Photos from the image-classification dataset "Green-Coffee-Bean-Defects-Classification" in the GitHub repository youralfa/Green-Coffee-Bean-Defects-Classification. Its 17 classes are: broken or chipped or cut, dried cherry pod, floater, foreign matter, full black, full sour, fungus damaged, hull or husk, immature or unripe, parchment or pergamino, partial black, partial sour, severe insect damage, shell, slight insect damage, specialty, withered.

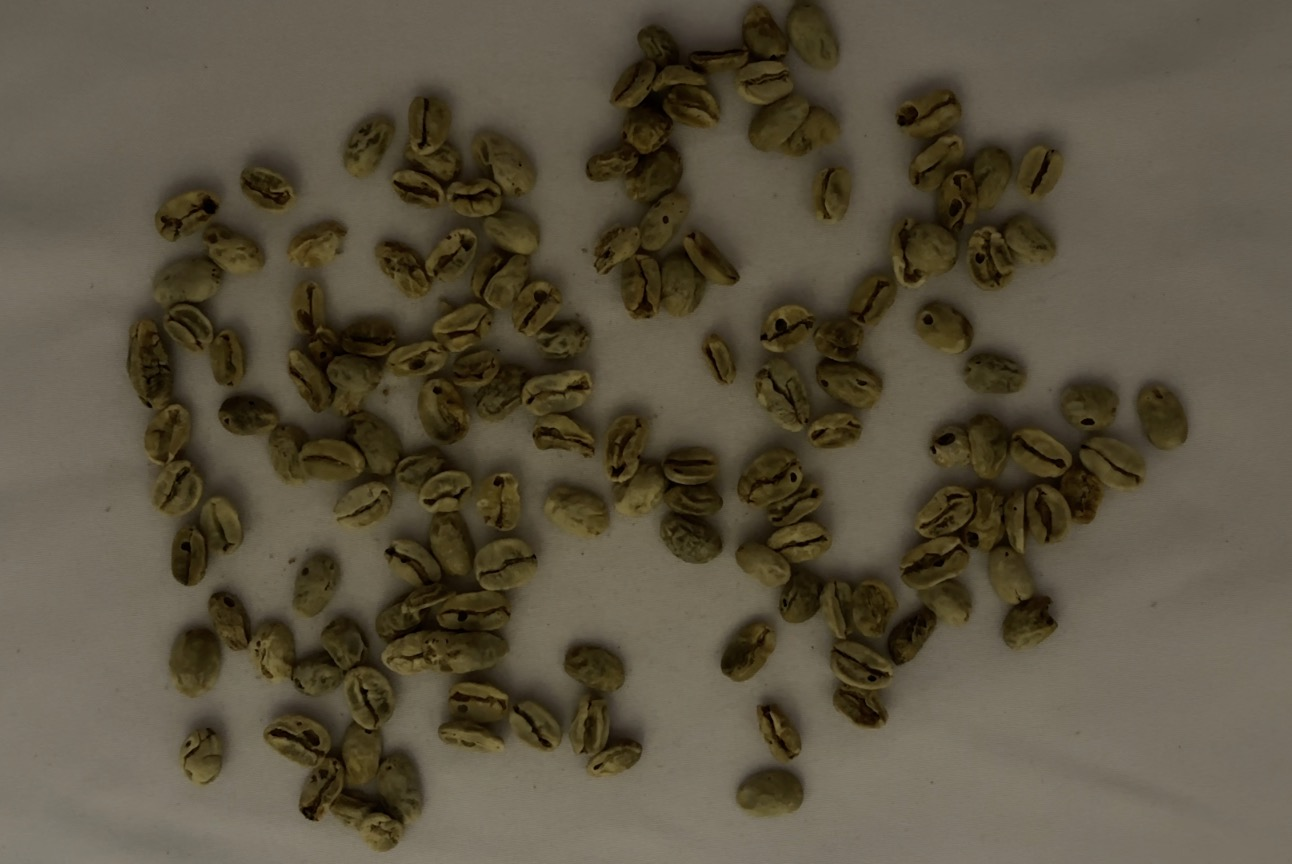
Label: withered

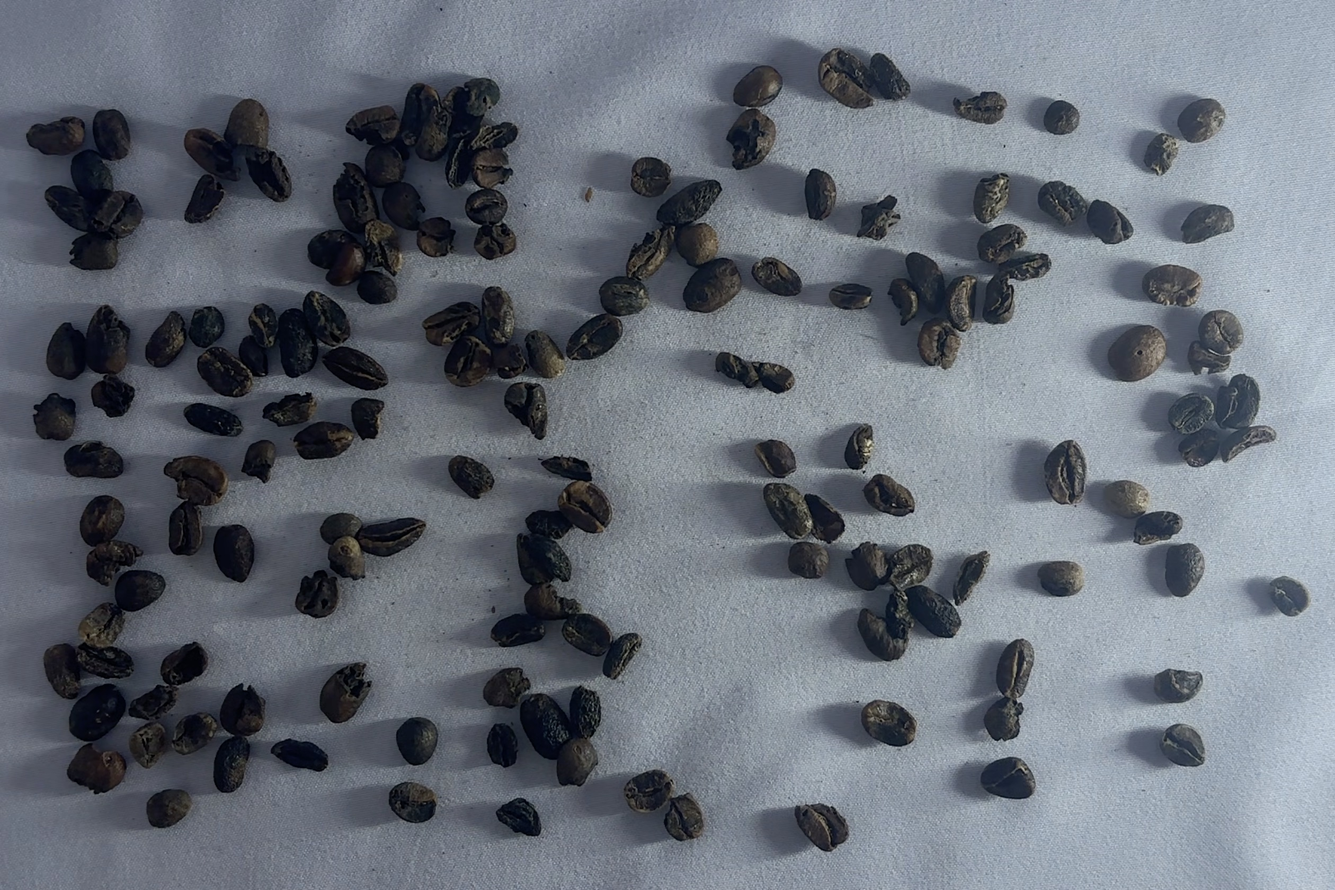
Label: full black

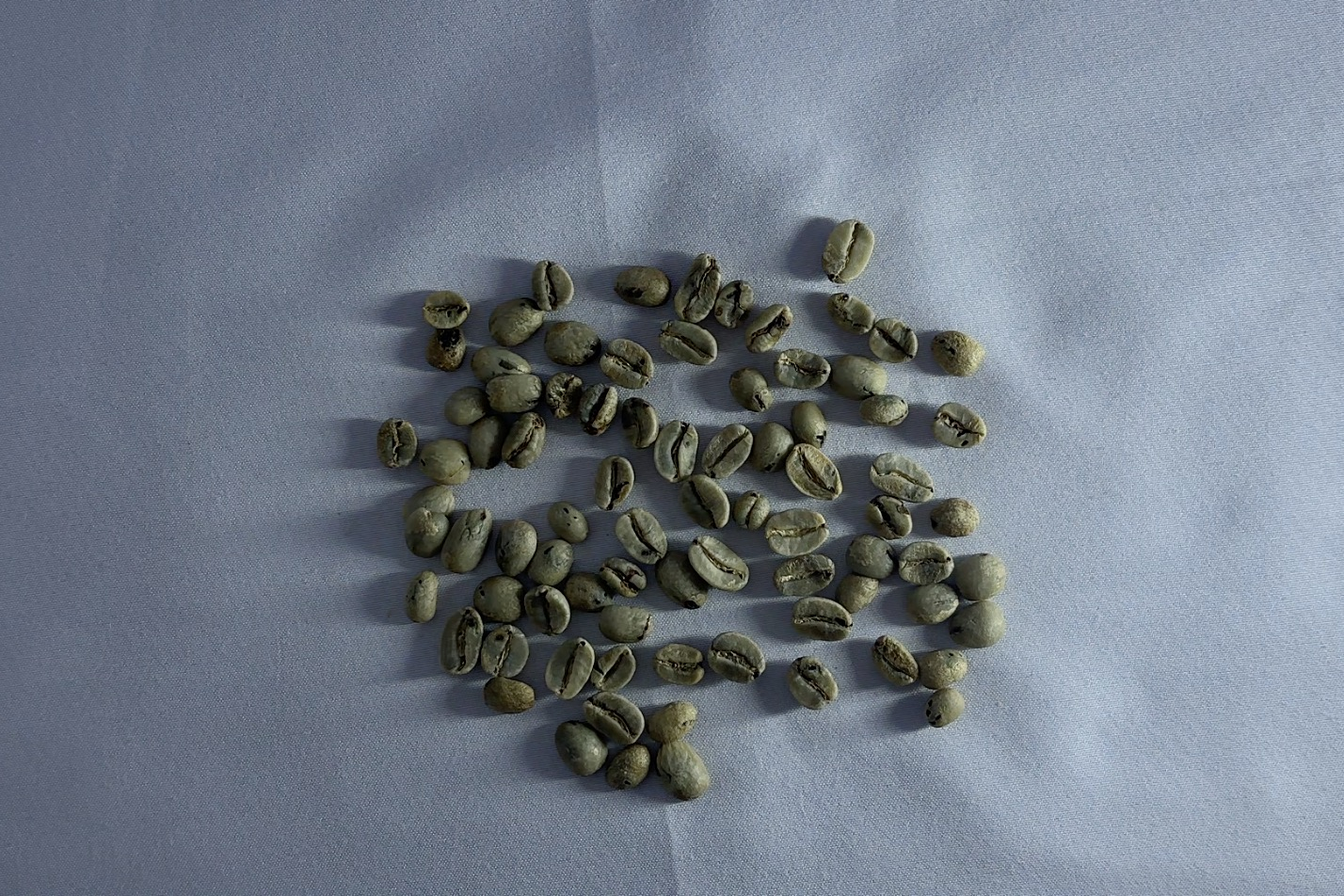
Label: severe insect damage

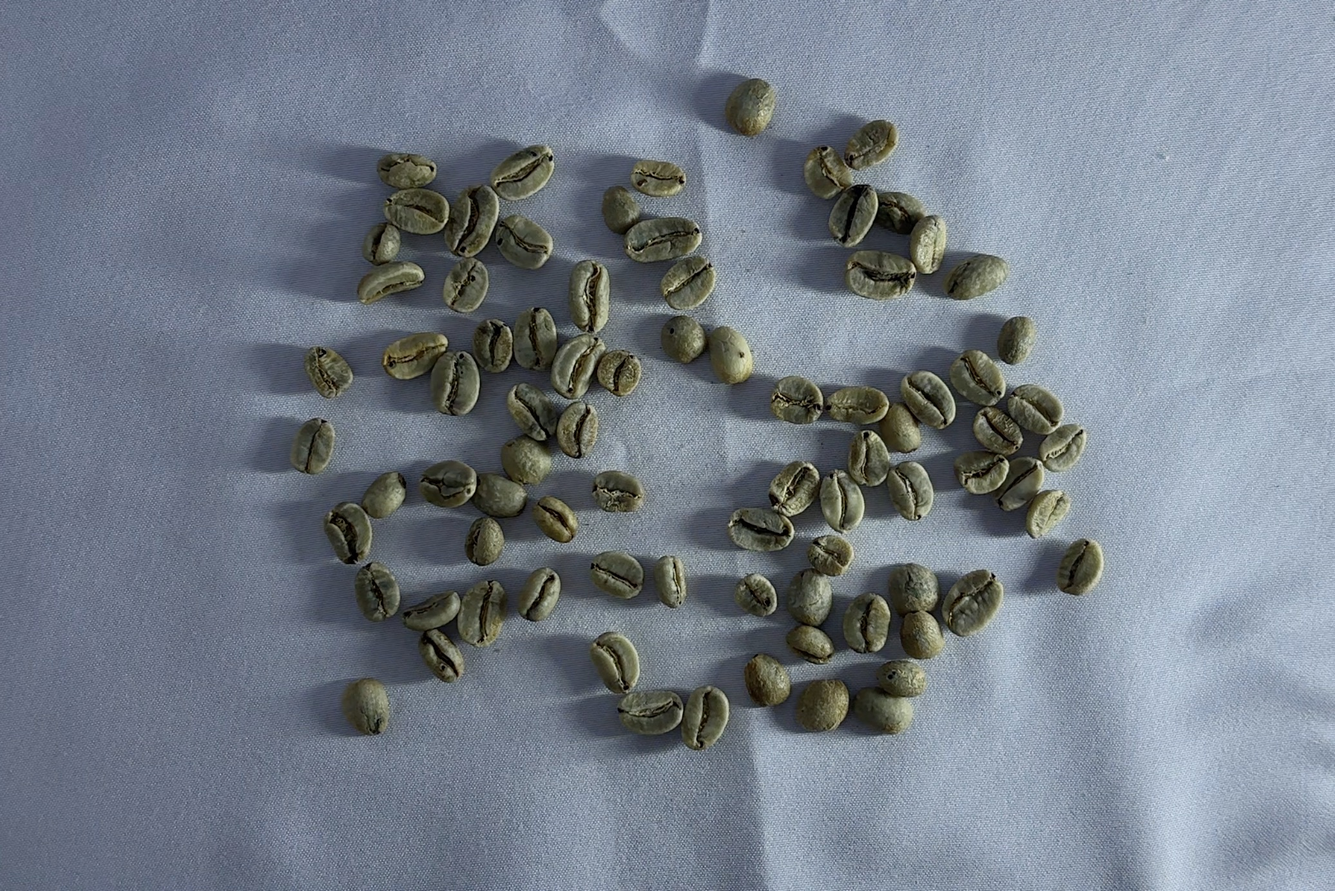
Label: slight insect damage

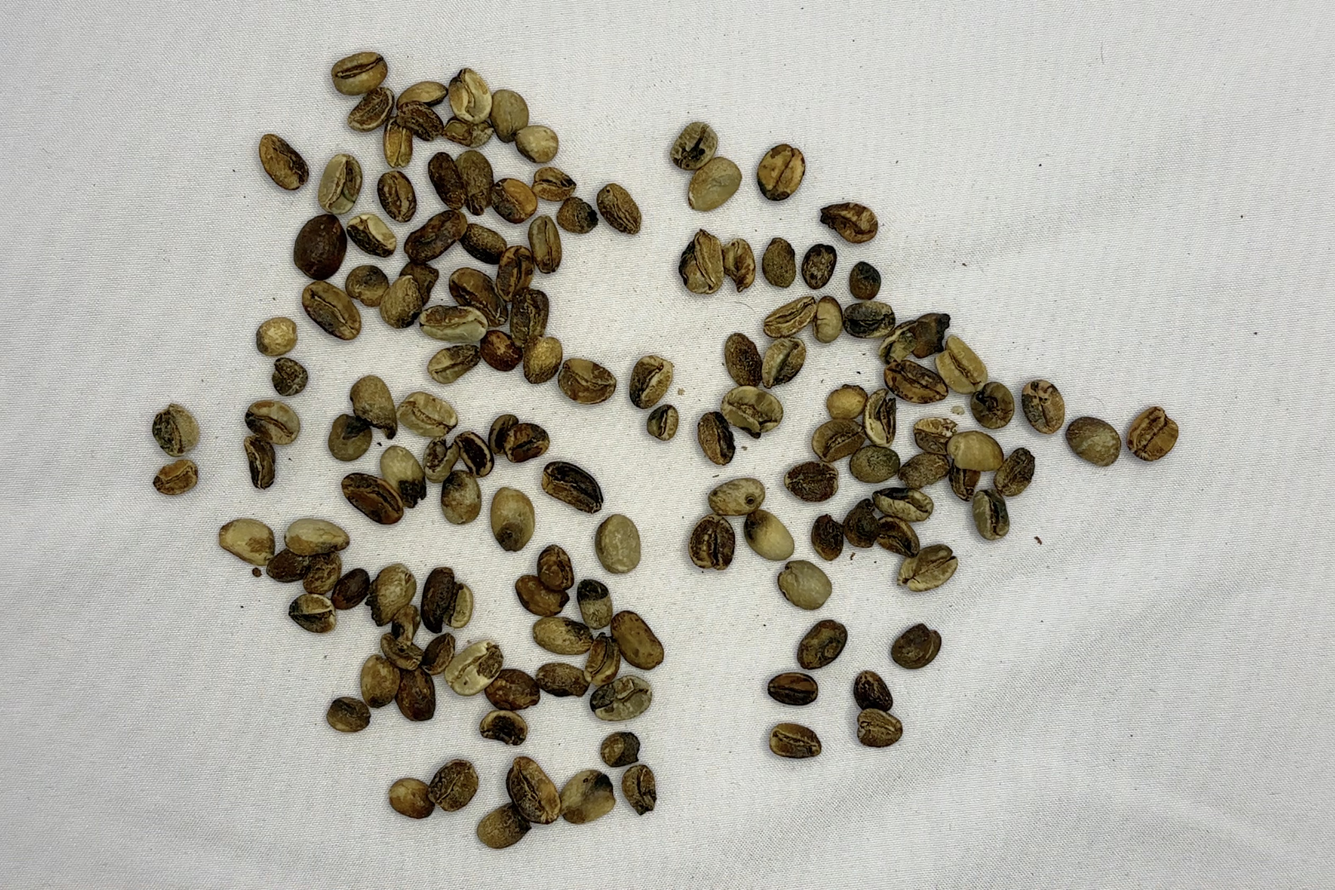
Label: partial black

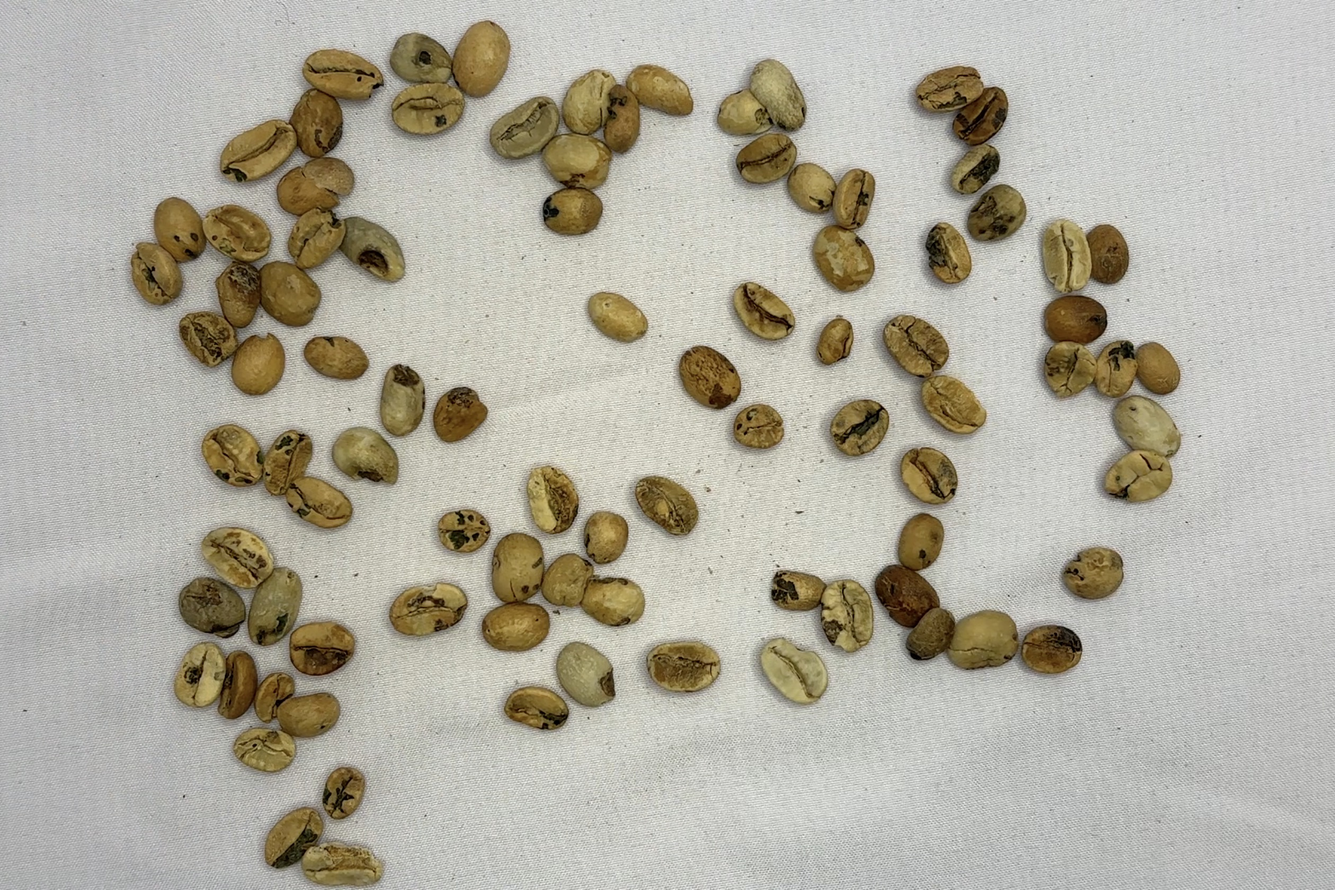
Label: fungus damaged
